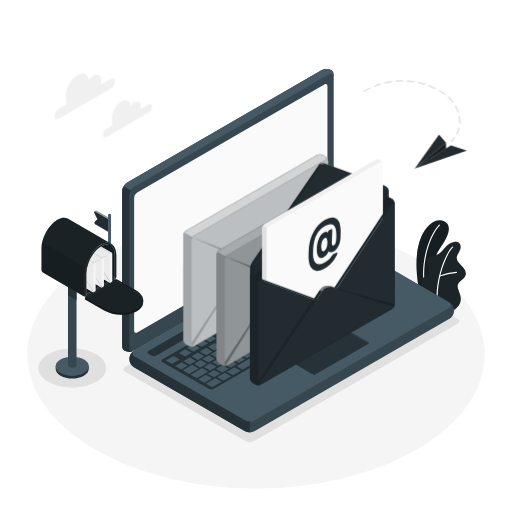
t = 0.00 s
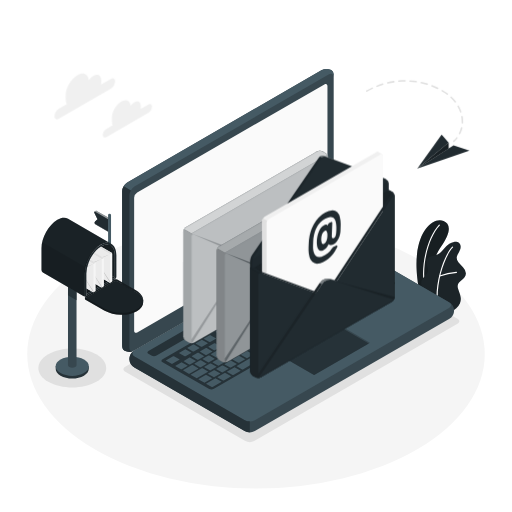
t = 0.26 s
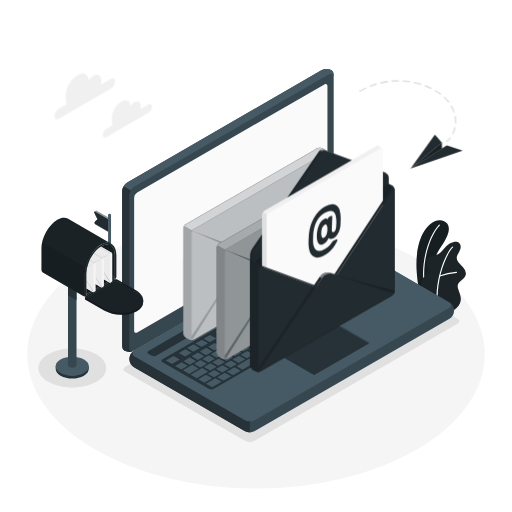
t = 0.49 s
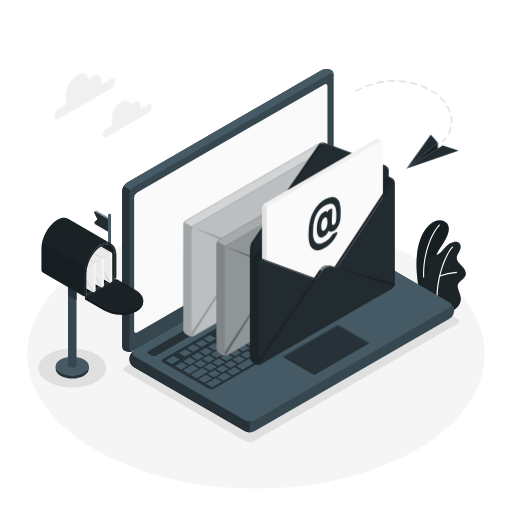
t = 0.75 s
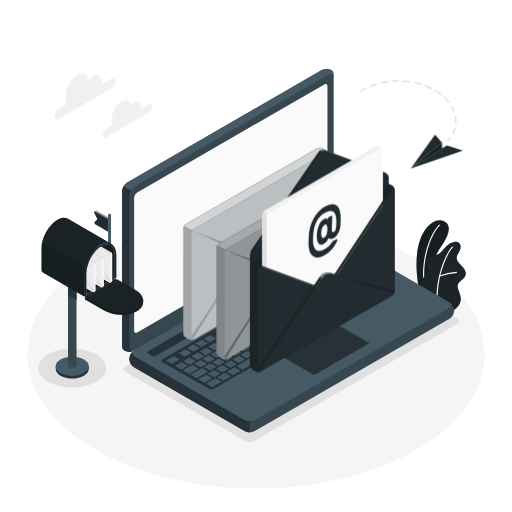
t = 1.01 s
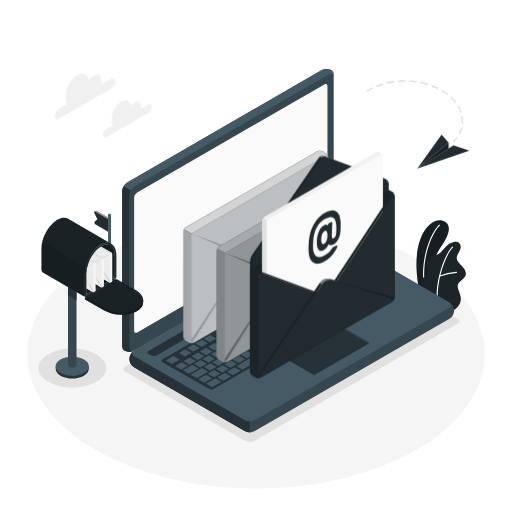
t = 1.24 s

The animated SVG that drew these frames (rendered in a browser with its animation timeline set to each time). Animation: 2 CSS @keyframes rules; one cycle of 1.50 s, repeats indefinitely.

<svg class="animated" id="freepik_stories-emails" xmlns="http://www.w3.org/2000/svg" viewBox="0 0 500 500" version="1.1" xmlns:xlink="http://www.w3.org/1999/xlink" xmlns:svgjs="http://svgjs.com/svgjs"><style>svg#freepik_stories-emails:not(.animated) .animable {opacity: 0;}svg#freepik_stories-emails.animated #freepik--Envelopes--inject-205 {animation: 1.5s Infinite  linear floating;animation-delay: 0s;}svg#freepik_stories-emails.animated #freepik--open-envelope--inject-205 {animation: 1.5s Infinite  linear floating;animation-delay: 0s;}svg#freepik_stories-emails.animated #freepik--paper-plane--inject-205 {animation: 1.5s Infinite  linear shake;animation-delay: 0s;}            @keyframes floating {                0% {                    opacity: 1;                    transform: translateY(0px);                }                50% {                    transform: translateY(-10px);                }                100% {                    opacity: 1;                    transform: translateY(0px);                }            }                    @keyframes shake {                10%, 90% {                    transform: translate3d(-1px, 0, 0);                  }                  20%, 80% {                    transform: translate3d(2px, 0, 0);                  }                  30%, 50%, 70% {                    transform: translate3d(-4px, 0, 0);                  }                  40%, 60% {                    transform: translate3d(4px, 0, 0);                  }            }        </style><g id="freepik--Floor--inject-205" class="animable" style="transform-origin: 250px 345.8px;"><ellipse id="freepik--floor--inject-205" cx="250" cy="345.8" rx="223.4" ry="131.22" style="fill: rgb(245, 245, 245); transform-origin: 250px 345.8px;" class="animable"></ellipse></g><g id="freepik--Shadows--inject-205" class="animable" style="transform-origin: 243.018px 337.105px;"><path id="freepik--Shadow--inject-205" d="M94,345.91c12.92,7.46,12.92,19.56,0,27s-33.89,7.46-46.82,0-12.93-19.57,0-27S81,338.44,94,345.91Z" style="fill: rgb(224, 224, 224); transform-origin: 70.5863px 359.41px;" class="animable"></path><path id="freepik--shadow--inject-205" d="M122.34,363.06l117.26,67.7a9.57,9.57,0,0,0,8.66,0l198.5-114.6c2.39-1.38,2.39-3.62,0-5L329.5,243.45a9.57,9.57,0,0,0-8.66,0L122.34,358.06C119.94,359.44,119.94,361.68,122.34,363.06Z" style="fill: rgb(224, 224, 224); transform-origin: 284.546px 337.105px;" class="animable"></path></g><g id="freepik--Plants--inject-205" class="animable" style="transform-origin: 430.845px 259.707px;"><g id="freepik--plants--inject-205" class="animable" style="transform-origin: 430.845px 259.707px;"><path d="M418.28,291.88l-8.17-4.72s-4.87-20.21-2.93-38.39c2.73-25.56,16.48-36.69,25.95-33,6.3,2.48,8.25,9.64-2.34,24.87C424.55,249.65,416.88,268.35,418.28,291.88Z" style="fill: #212B30; transform-origin: 422.509px 253.48px;" id="el6edggsbztuf" class="animable"></path><g id="elb9ddo0zb8gs"><g style="opacity: 0.3; transform-origin: 422.509px 253.48px;" class="animable" id="el7ev0ayy8hkr"><path d="M418.28,291.88l-8.17-4.72s-4.87-20.21-2.93-38.39c2.73-25.56,16.48-36.69,25.95-33,6.3,2.48,8.25,9.64-2.34,24.87C424.55,249.65,416.88,268.35,418.28,291.88Z" id="elfxfi7k5ctkc" class="animable" style="transform-origin: 422.509px 253.48px;"></path></g></g><path d="M414.89,282H415a.56.56,0,0,0,.45-.66c-4.48-23.57,3.76-50.07,14-61.09a.57.57,0,0,0-.84-.77c-10.38,11.23-18.78,38.15-14.23,62.07A.55.55,0,0,0,414.89,282Z" style="fill: rgb(255, 255, 255); transform-origin: 421.351px 250.654px;" id="elkv3ynrtyplk" class="animable"></path><path d="M439.68,304.24c1.29.65,4.72-2.29,5.68-3a12,12,0,0,0,3.75-4.77,11.27,11.27,0,0,0,.65-6.79,26.43,26.43,0,0,0-1-3.54l-1.17-3.42a8.82,8.82,0,0,1-.69-3.48c.18-2.4,2.21-4.17,4.06-5.7,2-1.7,4.14-3.91,4-6.77a10.09,10.09,0,0,0-2.83-5.87c-1.45-1.66-3.16-3.11-4.49-4.88a7.05,7.05,0,0,1-1.66-4.38,7.33,7.33,0,0,1,.83-2.83,39.57,39.57,0,0,0,2.76-5.72c.6-2,.37-4.53-1.26-5.88-1.35-1.11-3.26-1.18-5-1a11.36,11.36,0,0,0-4.5,1.84c-4.42,2.76-6.74,8.28-11.47,10.46a49,49,0,0,1-5.76,1.73c-1.92.61-3.85,1.7-4.65,3.53-1.6,3.63,1.91,7.82.85,11.64-.93,3.38-4.09,4.81-5.75,7.9a7,7,0,0,0-.63,4.39,20.79,20.79,0,0,0,2.2,7.25,63.71,63.71,0,0,0,4.37,6.71S439.48,304.14,439.68,304.24Z" style="fill: #212B30; transform-origin: 433.127px 270.234px;" id="elih4s4g5gp6i" class="animable"></path><g id="el0c7inuu21fmt"><g style="opacity: 0.15; transform-origin: 433.127px 270.234px;" class="animable" id="el1lgtf7694fmi"><path d="M439.68,304.24c1.29.65,4.72-2.29,5.68-3a12,12,0,0,0,3.75-4.77,11.27,11.27,0,0,0,.65-6.79,26.43,26.43,0,0,0-1-3.54l-1.17-3.42a8.82,8.82,0,0,1-.69-3.48c.18-2.4,2.21-4.17,4.06-5.7,2-1.7,4.14-3.91,4-6.77a10.09,10.09,0,0,0-2.83-5.87c-1.45-1.66-3.16-3.11-4.49-4.88a7.05,7.05,0,0,1-1.66-4.38,7.33,7.33,0,0,1,.83-2.83,39.57,39.57,0,0,0,2.76-5.72c.6-2,.37-4.53-1.26-5.88-1.35-1.11-3.26-1.18-5-1a11.36,11.36,0,0,0-4.5,1.84c-4.42,2.76-6.74,8.28-11.47,10.46a49,49,0,0,1-5.76,1.73c-1.92.61-3.85,1.7-4.65,3.53-1.6,3.63,1.91,7.82.85,11.64-.93,3.38-4.09,4.81-5.75,7.9a7,7,0,0,0-.63,4.39,20.79,20.79,0,0,0,2.2,7.25,63.71,63.71,0,0,0,4.37,6.71S439.48,304.14,439.68,304.24Z" id="elb4fnactkb4h" class="animable" style="transform-origin: 433.127px 270.234px;"></path></g></g><path d="M427.17,297.72h0a.57.57,0,0,0,.52-.62c-2.07-22.42,7.27-47.76,14.6-55.36a.57.57,0,1,0-.81-.79c-7.49,7.75-17,33.52-14.92,56.25A.57.57,0,0,0,427.17,297.72Z" style="fill: rgb(255, 255, 255); transform-origin: 434.386px 269.223px;" id="elp9xxhk9rnke" class="animable"></path><path d="M429.4,270.07l.17,0a75.12,75.12,0,0,1,16.17-3.45.57.57,0,0,0,.51-.62.54.54,0,0,0-.61-.51A77.61,77.61,0,0,0,429.18,269a.57.57,0,0,0,.22,1.1Z" style="fill: rgb(255, 255, 255); transform-origin: 437.536px 267.793px;" id="elif5rnpvejq9" class="animable"></path></g></g><g id="freepik--Device--inject-205" class="animable" style="transform-origin: 281.366px 244.807px;"><g id="freepik--Laptop--inject-205" class="animable" style="transform-origin: 281.366px 244.807px;"><path d="M126.34,350.62a10.61,10.61,0,0,0,4.95,8.21L239,421a11,11,0,0,0,9.89,0L438.5,311.53a9.28,9.28,0,0,0,0-16.42L330.81,232.92a10.91,10.91,0,0,0-9.89,0L131.29,342.4A10.63,10.63,0,0,0,126.34,350.62Z" style="fill: rgb(55, 71, 79); transform-origin: 284.897px 326.955px;" id="el3uajza0wewe" class="animable"></path><path d="M131.29,348.11,239,410.3a10.91,10.91,0,0,0,9.89,0L438.5,300.82c2.74-1.58,2.74-4.14,0-5.71L330.81,232.92a10.91,10.91,0,0,0-9.89,0L131.29,342.4C128.56,344,128.56,346.54,131.29,348.11Z" style="fill: rgb(69, 90, 100); transform-origin: 284.899px 321.61px;" id="el6e8lacsdhmf" class="animable"></path><path d="M243.93,411.49V422.2a10.09,10.09,0,0,1-5-1.18L131.29,358.83a9.26,9.26,0,0,1-.5-16.11c-2.22,1.59-2,3.92.5,5.4L239,410.31A10.2,10.2,0,0,0,243.93,411.49Z" style="fill: rgb(38, 50, 56); transform-origin: 185.134px 382.462px;" id="eltffwsp744oe" class="animable"></path><path d="M121.7,342.58c-2.56-1.48-2.42-4-2.42-7.13V186.7a11,11,0,0,1,5-8.57L313.86,68.65a10.61,10.61,0,0,1,9.58-.18c2.57,1.48,2.43,4,2.43,7.14V224.35a10.94,10.94,0,0,1-4.95,8.57L131.29,342.4A10.6,10.6,0,0,1,121.7,342.58Z" style="fill: rgb(55, 71, 79); transform-origin: 222.575px 205.527px;" id="elawishz6viaj" class="animable"></path><path d="M325.87,75.6c0-3.15-2.22-4.42-4.95-2.85L131.29,182.24a10,10,0,0,0-3.5,3.69l-7.05-4.1h0a10.08,10.08,0,0,1,3.5-3.7L313.85,68.65a10.6,10.6,0,0,1,9.59-.18C326,70,325.87,72.45,325.87,75.6Z" style="fill: rgb(69, 90, 100); transform-origin: 223.306px 126.671px;" id="eltz2p679zndr" class="animable"></path><path d="M130.71,342.7a10.63,10.63,0,0,1-9-.12c-2.56-1.48-2.43-4-2.43-7.13V186.7a10,10,0,0,1,1.45-4.87l7.06,4.09h0a10.14,10.14,0,0,0-1.45,4.87V339.55C126.34,342.47,128.25,343.79,130.71,342.7Z" style="fill: rgb(38, 50, 56); transform-origin: 124.994px 262.735px;" id="el5rax5q25ua" class="animable"></path><path d="M134,187.94,316.78,82.41c1.64-1,3-.18,3,1.71V214a6.55,6.55,0,0,1-3,5.14L134,324.64c-1.64.94-3,.18-3-1.72V193.08A6.57,6.57,0,0,1,134,187.94Z" style="fill: rgb(250, 250, 250); transform-origin: 225.39px 203.512px;" id="el311frnqqwju" class="animable"></path><path d="M145,342.7,321,241.07a5.44,5.44,0,0,1,4.94,0l2.93,1.61c1.37.79,1.37,2.07,0,2.86l-176,101.6a5.47,5.47,0,0,1-5,0l-2.9-1.59C143.61,344.76,143.61,343.48,145,342.7Z" style="fill: rgb(38, 50, 56); transform-origin: 236.926px 294.111px;" id="eli9cclrac34" class="animable"></path><path d="M158.78,350.9l176-101.62a5.05,5.05,0,0,1,4.52-.25l45.81,26.46c1.13.65.94,1.82-.42,2.61L208.9,379.58a5.11,5.11,0,0,1-4.53.26l-46-26.33C157.23,352.86,157.42,351.69,158.78,350.9Z" style="fill: rgb(38, 50, 56); transform-origin: 271.736px 314.431px;" id="eleeult258zi" class="animable"></path><path d="M311.3,292l5.52-3.18c.23-.13.25-.34,0-.46l-5.27-3a.9.9,0,0,0-.8,0l-5.51,3.19c-.24.13-.26.34,0,.46l5.27,3A.87.87,0,0,0,311.3,292Zm-8-11-5.51,3.18c-.24.13-.26.34-.05.46l5.27,3a.9.9,0,0,0,.8,0l5.51-3.19c.24-.13.26-.34.05-.46l-5.27-3A.87.87,0,0,0,303.26,281Zm-17.81,10.28-9.32,5.38c-.24.13-.26.34-.05.46l5.27,3.05a.9.9,0,0,0,.8,0l9.33-5.39c.23-.13.25-.34,0-.46l-5.28-3A.87.87,0,0,0,285.45,291.24Zm9.75-5.63-5.51,3.18c-.23.13-.25.34-.05.46l5.28,3a.9.9,0,0,0,.8,0l5.51-3.19c.23-.13.25-.34,0-.46l-5.28-3A.87.87,0,0,0,295.2,285.61Zm-21.62,12.48-5.51,3.18c-.23.14-.25.34-.05.46l5.28,3a.91.91,0,0,0,.8,0l5.51-3.18c.23-.14.25-.34.05-.47l-5.28-3A.87.87,0,0,0,273.58,298.09Zm-8.05,4.65L260,305.92c-.24.14-.26.34,0,.46l5.27,3.05a.9.9,0,0,0,.8,0l5.51-3.18c.24-.14.26-.34.05-.47l-5.27-3A.87.87,0,0,0,265.53,302.74Zm20.66,12.42,5.52-3.18c.23-.14.25-.34,0-.46l-5.27-3a.87.87,0,0,0-.8,0l-5.51,3.18c-.24.14-.26.34-.05.46l5.27,3.05A.9.9,0,0,0,286.19,315.16Zm-8.05,4.65,5.51-3.18c.23-.14.26-.34.05-.46l-5.27-3.05a.89.89,0,0,0-.81,0l-5.51,3.18c-.23.14-.25.34,0,.46l5.27,3A.9.9,0,0,0,278.14,319.81Zm-8.06,4.65,5.52-3.18c.23-.14.25-.34,0-.46l-5.27-3.05a.87.87,0,0,0-.8,0L264.06,321c-.24.14-.26.34-.05.46l5.27,3.05A.87.87,0,0,0,270.08,324.46ZM262,329.11l5.51-3.18c.24-.14.26-.34,0-.46l-5.27-3.05a.87.87,0,0,0-.8,0L256,325.63c-.23.14-.25.34,0,.46l5.27,3.05A.87.87,0,0,0,262,329.11Zm41.22-32.5,5.51-3.18c.23-.13.26-.34.05-.46l-5.27-3a.9.9,0,0,0-.8,0l-5.52,3.19c-.23.13-.25.34,0,.46l5.27,3A.87.87,0,0,0,303.25,296.61Zm-9,13.9,12.29-7.1c.24-.13.26-.34,0-.46l-12.8-7.39a.92.92,0,0,0-.81,0l-6.35,3.67c-.24.14-.26.35-.05.47l6.78,3.91c.21.12.18.33-.05.46L288.22,307c-.23.14-.25.34,0,.46l5.27,3.05A.9.9,0,0,0,294.25,310.51Zm-36.78-3.12L252,310.57c-.23.14-.25.34,0,.46l5.27,3.05a.9.9,0,0,0,.8,0l5.51-3.18c.23-.14.25-.34.05-.46l-5.28-3.05A.87.87,0,0,0,257.47,307.39ZM249.42,312l-5.51,3.18c-.24.14-.26.34,0,.46l5.27,3.05a.87.87,0,0,0,.8,0l5.51-3.18c.24-.14.26-.34.05-.46L250.22,312A.87.87,0,0,0,249.42,312Zm-44.57,49.65a.87.87,0,0,0,.8,0l5.51-3.18c.23-.13.25-.34.05-.46l-5.28-3a.87.87,0,0,0-.8,0l-5.51,3.18c-.23.14-.25.35-.05.47ZM185,349.24l-5.51,3.18c-.23.14-.26.35-.05.47l5.28,3a.87.87,0,0,0,.8,0l5.51-3.18c.23-.13.25-.34,0-.46l-5.27-3A.87.87,0,0,0,185,349.24Zm10.21,9.33a.93.93,0,0,0,.81,0l5.51-3.18c.23-.14.25-.35,0-.47l-5.27-3a.87.87,0,0,0-.8,0L190,355.06c-.23.13-.26.34-.05.46Zm22.23,5,5.51-3.18c.23-.13.25-.34,0-.46l-5.28-3a.9.9,0,0,0-.8,0l-5.51,3.19c-.23.13-.25.34,0,.46l5.27,3A.87.87,0,0,0,217.42,363.56Zm-8.86,4.68a.87.87,0,0,0,.8,0l5.51-3.18c.24-.13.26-.34,0-.46l-5.27-3a.9.9,0,0,0-.8,0l-5.51,3.19c-.24.13-.26.34-.05.46ZM193,344.59l-5.52,3.18c-.23.14-.25.35,0,.47l5.27,3a.87.87,0,0,0,.8,0l5.51-3.18c.24-.13.26-.34.05-.46l-5.27-3.05A.9.9,0,0,0,193,344.59Zm40.27-23.25-5.51,3.18c-.24.14-.26.34-.05.46l5.27,3a.87.87,0,0,0,.8,0l5.52-3.18c.23-.14.25-.34,0-.46l-5.27-3.05A.87.87,0,0,0,233.31,321.34Zm-32.22,18.6-5.51,3.18c-.23.14-.26.35-.05.47l5.27,3a.89.89,0,0,0,.81,0l5.51-3.18c.23-.14.25-.34,0-.46l-5.27-3A.9.9,0,0,0,201.09,339.94Zm40.27-23.25-5.51,3.18c-.23.14-.25.34,0,.46l5.27,3.05a.87.87,0,0,0,.8,0l5.51-3.18c.23-.14.25-.34.05-.46l-5.28-3A.87.87,0,0,0,241.36,316.69ZM225.25,326l-5.51,3.18c-.23.14-.25.34,0,.46l5.27,3.05a.87.87,0,0,0,.8,0l5.51-3.18c.23-.14.26-.34.05-.46L226.06,326A.89.89,0,0,0,225.25,326Zm-8.05,4.65-5.51,3.18c-.24.14-.26.34-.05.46l5.27,3.05a.87.87,0,0,0,.8,0l5.52-3.18c.23-.14.25-.34,0-.46L218,330.61A.9.9,0,0,0,217.2,330.64Zm-8,4.65-5.52,3.18c-.23.14-.25.35,0,.47l5.27,3a.87.87,0,0,0,.8,0l5.51-3.18c.24-.14.26-.34.05-.46L210,335.26A.9.9,0,0,0,209.15,335.29Zm36.77,3.12,5.51-3.18c.24-.14.26-.34,0-.46l-5.27-3a.9.9,0,0,0-.8,0l-5.52,3.18c-.23.14-.25.34,0,.46l5.27,3.05A.87.87,0,0,0,245.92,338.41Zm75.14-67.73-5.51,3.18c-.23.13-.25.34-.05.46l5.28,3a.9.9,0,0,0,.8,0l5.51-3.19c.23-.13.25-.34.05-.46l-5.28-3A.87.87,0,0,0,321.06,270.68Zm-9.75,5.62-5.51,3.19c-.23.13-.25.34-.05.46l5.28,3a.9.9,0,0,0,.8,0l5.51-3.19c.23-.13.25-.34.05-.46l-5.28-3A.9.9,0,0,0,311.31,276.3ZM329.12,266l-5.51,3.18c-.24.13-.26.34-.05.46l5.27,3a.9.9,0,0,0,.8,0l5.51-3.19c.24-.13.26-.34.05-.46l-5.27-3A.87.87,0,0,0,329.12,266ZM284.6,307.38l5.51-3.18c.23-.13.25-.34.05-.46l-5.28-3a.9.9,0,0,0-.8,0l-5.51,3.19c-.23.13-.25.34-.05.46l5.28,3A.87.87,0,0,0,284.6,307.38Zm53.37-46a.9.9,0,0,0-.8,0l-5.51,3.19c-.23.13-.25.34-.05.46l5.28,3a.9.9,0,0,0,.8,0l5.51-3.19c.23-.13.25-.34.05-.46Zm-84,72.41,5.51-3.18c.23-.14.25-.34,0-.46l-5.27-3.05a.87.87,0,0,0-.8,0L248,330.28c-.23.14-.26.34,0,.46l5.27,3.05A.89.89,0,0,0,254,333.76Zm98.77-57,5.51-3.18c.24-.13.26-.34.05-.46L353,270a.9.9,0,0,0-.8,0l-5.51,3.18c-.24.14-.26.35-.05.47l5.27,3A.87.87,0,0,0,352.75,276.73Zm-15.59.3,5.52-3.18c.23-.13.25-.34,0-.46l-5.27-3a.9.9,0,0,0-.8,0l-5.51,3.19c-.24.13-.26.34-.05.46l5.27,3A.87.87,0,0,0,337.16,277Zm8.34-11.33a.9.9,0,0,0-.8,0l-5.51,3.19c-.23.13-.25.34,0,.46l5.27,3a.87.87,0,0,0,.8,0l5.51-3.18c.23-.13.26-.34,0-.46Zm1.7-1,12.8,7.39a.89.89,0,0,0,.81,0l5.51-3.18c.23-.13.25-.34,0-.46l-12.8-7.39a.9.9,0,0,0-.8,0l-5.51,3.18C347,264.39,347,264.6,347.2,264.72ZM328.59,275l-5.51,3.19c-.23.13-.25.34,0,.46l5.27,3a.87.87,0,0,0,.8,0l5.51-3.18c.23-.13.26-.34.05-.46l-5.27-3A.92.92,0,0,0,328.59,275ZM268,310l-5.51,3.19c-.23.13-.25.34,0,.46l5.28,3a.87.87,0,0,0,.8,0L274,313.5c.23-.13.25-.34.05-.46l-5.28-3A.9.9,0,0,0,268,310Zm75.93-28.61a.87.87,0,0,0,.8,0l5.51-3.18c.23-.13.25-.34,0-.46L345,274.69a.9.9,0,0,0-.8,0l-5.51,3.18c-.23.14-.25.35-.05.47Zm-67.87,24-5.51,3.19c-.24.13-.26.34,0,.46l5.27,3a.87.87,0,0,0,.8,0l5.51-3.18c.24-.13.26-.34.05-.46l-5.27-3A.9.9,0,0,0,276,305.37ZM212.9,357a.87.87,0,0,0,.8,0l5.51-3.18c.24-.13.26-.34,0-.46L214,350.32a.9.9,0,0,0-.8,0l-5.51,3.18c-.24.14-.26.35-.05.47Zm-9.36-9.81L198,350.41c-.23.13-.25.34,0,.46l5.27,3a.87.87,0,0,0,.8,0l5.51-3.18c.24-.14.26-.35.05-.47l-5.27-3A.87.87,0,0,0,203.54,347.23Zm18.22,5.13,5.51-3.18c.23-.13.25-.34,0-.46L222,345.67a.9.9,0,0,0-.8,0l-5.51,3.18c-.23.14-.25.35,0,.47l5.28,3A.87.87,0,0,0,221.76,352.36Zm8.05-4.65,5.51-3.18c.24-.14.26-.34.05-.46L230.1,341a.9.9,0,0,0-.8,0l-5.51,3.18c-.24.14-.26.35,0,.47l5.27,3A.87.87,0,0,0,229.81,347.71Zm8.06-4.65,5.51-3.18c.23-.14.25-.34,0-.46l-5.27-3.05a.9.9,0,0,0-.8,0l-5.51,3.18c-.23.14-.26.35-.05.46l5.28,3A.87.87,0,0,0,237.87,343.06Zm-26.28-.48-5.51,3.18c-.23.13-.26.34-.05.46l5.27,3a.92.92,0,0,0,.81,0l5.51-3.18c.23-.14.25-.35,0-.47l-5.27-3A.87.87,0,0,0,211.59,342.58Zm8.06-4.65-5.52,3.18c-.23.13-.25.34,0,.46l5.27,3a.9.9,0,0,0,.8,0l5.51-3.19c.23-.13.26-.34.05-.46l-5.27-3A.87.87,0,0,0,219.65,337.93Zm32.21-18.6-5.51,3.18c-.23.13-.25.34,0,.46l5.27,3a.9.9,0,0,0,.8,0l5.51-3.19c.23-.13.25-.34.05-.46l-5.28-3A.87.87,0,0,0,251.86,319.33ZM243.81,324l-5.51,3.18c-.24.13-.26.34-.05.46l5.27,3a.9.9,0,0,0,.8,0l5.51-3.19c.24-.13.26-.34,0-.46l-5.27-3A.87.87,0,0,0,243.81,324Zm16.11-9.31-5.51,3.19c-.24.13-.26.34,0,.46l5.27,3a.9.9,0,0,0,.8,0l5.51-3.19c.24-.13.26-.34.05-.46l-5.27-3A.9.9,0,0,0,259.92,314.67ZM227.7,333.28l-5.51,3.18c-.24.13-.26.34-.05.46l5.27,3a.9.9,0,0,0,.8,0l5.52-3.19c.23-.13.25-.34,0-.46l-5.27-3A.87.87,0,0,0,227.7,333.28Zm8.05-4.65-5.51,3.18c-.23.13-.25.34,0,.46l5.27,3a.9.9,0,0,0,.8,0l5.51-3.19c.23-.13.26-.34.05-.46l-5.28-3A.87.87,0,0,0,235.75,328.63Zm-10.28,30.28,5.51-3.18c.24-.13.26-.34.05-.46l-5.27-3a.9.9,0,0,0-.8,0l-5.51,3.18c-.24.14-.26.35,0,.47l5.27,3A.87.87,0,0,0,225.47,358.91Zm-42.47-2-5.27-3a.87.87,0,0,0-.8,0l-5.51,3.18c-.24.14-.26.35,0,.47l5.27,3a.87.87,0,0,0,.8,0l5.51-3.18C183.19,357.24,183.21,357,183,356.91Zm10.5,2.63-5.27-3a.87.87,0,0,0-.8,0L179,361.42c-.24.14-.26.35,0,.47l5.27,3a.87.87,0,0,0,.8,0l8.48-4.89C193.69,359.87,193.71,359.66,193.5,359.54Zm-18.37-8.64-5.27-3a.87.87,0,0,0-.8,0l-6.79,3.92c-.23.13-.25.34,0,.46l5.27,3a.9.9,0,0,0,.8,0l6.78-3.92C175.32,351.22,175.34,351,175.13,350.9Zm5.2-3a.87.87,0,0,0,.8,0l5.51-3.18c.24-.14.26-.35.05-.47l-5.27-3a.87.87,0,0,0-.8,0l-5.51,3.18c-.24.13-.26.34-.05.46Zm22.82,14.78-5.27-3a.9.9,0,0,0-.8,0l-10.6,6.12c-.23.14-.26.34,0,.46l5.27,3a.89.89,0,0,0,.81,0l10.59-6.12C203.34,363,203.36,362.79,203.15,362.67Zm3.72,6.55-5.28-3a.9.9,0,0,0-.8,0L194,370.12c-.23.14-.25.34,0,.46l5.28,3.05a.91.91,0,0,0,.8,0l6.78-3.92C207.05,369.55,207.08,369.34,206.87,369.22Zm33.35-55.9a.87.87,0,0,0,.8,0l5.51-3.18c.23-.14.25-.34.05-.46l-5.28-3a.91.91,0,0,0-.8,0L235,309.81c-.23.14-.25.34-.05.46Zm-16.11,9.3a.87.87,0,0,0,.8,0l5.51-3.18c.23-.13.26-.34.05-.46l-5.28-3.05a.91.91,0,0,0-.8,0l-5.51,3.18c-.23.14-.25.35,0,.47Zm-35.73,20.62a.92.92,0,0,0,.81,0L194.7,340c.23-.14.25-.35,0-.47l-5.27-3a.87.87,0,0,0-.8,0l-5.51,3.18c-.23.13-.26.34,0,.46ZM232.16,318a.87.87,0,0,0,.8,0l5.51-3.18c.24-.13.26-.34.05-.46l-5.27-3.05a.9.9,0,0,0-.8,0l-5.51,3.18c-.24.14-.26.35-.05.47Zm-16.11,9.3a.87.87,0,0,0,.8,0l5.51-3.18c.24-.13.26-.34,0-.46l-5.27-3.05a.9.9,0,0,0-.8,0l-5.51,3.18c-.24.14-.26.35-.05.47Zm-5.23,42.28a.9.9,0,0,0-.8,0l-8.48,4.9c-.23.13-.25.34,0,.46l5.27,3a.87.87,0,0,0,.8,0l8.48-4.9c.23-.13.25-.34,0-.46Zm-6.33-35.61a.9.9,0,0,0,.8,0l5.52-3.19c.23-.13.25-.34,0-.46l-5.27-3a.87.87,0,0,0-.8,0l-5.51,3.18c-.24.13-.26.34-.05.46Zm-8.05,4.65a.9.9,0,0,0,.8,0l5.51-3.19c.24-.13.26-.34.05-.46l-5.27-3a.87.87,0,0,0-.8,0l-5.52,3.18c-.23.13-.25.34,0,.46Zm163.61-55.2a.87.87,0,0,0-.8,0l-13.57,7.83c-.23.14-.26.34-.05.46l5.28,3.05a.87.87,0,0,0,.8,0l13.56-7.83c.24-.14.26-.34.05-.46Zm-17.81,10.28a.87.87,0,0,0-.8,0l-5.51,3.18c-.23.14-.26.34-.05.46l5.27,3.05a.89.89,0,0,0,.81,0l5.51-3.18c.23-.14.25-.34,0-.46ZM233.53,354.26l5.51-3.18c.23-.13.25-.34.05-.46l-5.28-3a.9.9,0,0,0-.8,0l-5.51,3.18c-.23.14-.25.35,0,.47l5.27,3A.87.87,0,0,0,233.53,354.26ZM326.13,303a.9.9,0,0,0-.8,0l-5.51,3.18c-.23.14-.26.34-.05.46l5.28,3.05a.87.87,0,0,0,.8,0l5.51-3.18c.23-.14.25-.34,0-.46Zm42-24.23a.87.87,0,0,0-.8,0L361.79,282c-.23.14-.26.34-.05.46l5.27,3a.9.9,0,0,0,.8,0l5.52-3.18c.23-.14.25-.34,0-.46Zm13.33-1.6-12.81-7.4a.87.87,0,0,0-.8,0L362.31,273c-.23.14-.25.34-.05.46l12.81,7.4a.9.9,0,0,0,.8,0l5.51-3.18C381.61,277.46,381.64,277.26,381.43,277.14ZM296,320.35a.87.87,0,0,0-.8,0l-6.78,3.91c-.23.14-.26.35-.05.47l5.27,3a.89.89,0,0,0,.81,0l6.78-3.91c.23-.14.25-.35.05-.47Zm20.35-11.75a.87.87,0,0,0-.8,0l-8.48,4.89c-.23.14-.25.35-.05.47l5.28,3a.87.87,0,0,0,.8,0l8.48-4.89c.23-.14.25-.34,0-.46Zm-39,22.52a.87.87,0,0,0-.8,0l-45.36,26.19c-.23.13-.26.34-.05.46l5.27,3a.87.87,0,0,0,.8,0l45.37-26.18c.23-.14.25-.35,0-.47Zm-47.9,27.66a.9.9,0,0,0-.8,0l-6.79,3.92c-.23.14-.25.34,0,.46l5.27,3.05a.9.9,0,0,0,.8,0l6.78-3.92c.23-.13.26-.34.05-.46Zm57.23-33a.87.87,0,0,0-.8,0l-6.79,3.92c-.23.13-.25.34,0,.46l5.27,3a.87.87,0,0,0,.8,0l6.78-3.92c.24-.13.26-.34.05-.46Zm-66.56,38.42a.87.87,0,0,0-.8,0l-6.78,3.91c-.24.14-.26.35,0,.47l5.27,3a.87.87,0,0,0,.8,0l6.78-3.91c.24-.14.26-.34,0-.46ZM305.36,315a.9.9,0,0,0-.8,0l-6.78,3.92c-.24.13-.26.34,0,.46l5.27,3.05a.9.9,0,0,0,.8,0l6.78-3.92c.24-.13.26-.34.05-.46Zm28.83-16.65a.87.87,0,0,0-.8,0l-5.52,3.18c-.23.14-.25.34,0,.46L333.1,305a.87.87,0,0,0,.8,0l5.51-3.18c.24-.14.26-.34,0-.46Zm18-12.59,5.51-3.18c.23-.14.26-.34.05-.46l-5.28-3a.91.91,0,0,0-.8,0l-5.51,3.18c-.23.14-.25.34,0,.47l5.27,3A.87.87,0,0,0,352.23,285.73Zm-32.87,1.58,5.51-3.18c.23-.13.26-.34.05-.46l-5.27-3a.92.92,0,0,0-.81,0l-5.51,3.19c-.23.13-.25.34,0,.46l5.27,3A.87.87,0,0,0,319.36,287.31ZM298,317.06l16.1-9.3c.24-.14.26-.34.05-.46l-5.27-3.05a.9.9,0,0,0-.8,0l-16.11,9.3c-.23.14-.26.34-.05.46l5.27,3A.89.89,0,0,0,298,317.06Zm45.4-26.65a.87.87,0,0,0,.8,0l5.51-3.18c.24-.14.26-.34.05-.46l-5.27-3.05a.9.9,0,0,0-.8,0l-5.51,3.18c-.24.14-.26.35,0,.47ZM336.64,286l5.51-3.18c.24-.13.26-.34.05-.46l-5.27-3a.9.9,0,0,0-.8,0l-5.51,3.18c-.24.14-.26.35-.05.47l5.27,3A.87.87,0,0,0,336.64,286Zm-46.73,35.68,5.51-3.18c.24-.14.26-.34.05-.46L290.2,315a.87.87,0,0,0-.8,0l-5.52,3.18c-.23.14-.25.34,0,.46l5.27,3.05A.87.87,0,0,0,289.91,321.71Zm35.66-21a.87.87,0,0,0,.8,0l5.51-3.18c.23-.14.25-.34.05-.46l-5.28-3a.91.91,0,0,0-.8,0l-5.51,3.18c-.23.14-.25.34,0,.47ZM249.64,345l5.51-3.18c.23-.13.25-.34,0-.46l-5.28-3.05a.91.91,0,0,0-.8,0l-5.51,3.18c-.23.14-.25.35-.05.47l5.28,3A.87.87,0,0,0,249.64,345Zm8.05-4.65,5.51-3.18c.24-.13.26-.34.05-.46L258,333.62a.9.9,0,0,0-.8,0l-5.51,3.18c-.24.14-.26.35,0,.47l5.27,3A.87.87,0,0,0,257.69,340.31Zm-16.11,9.3,5.51-3.18c.24-.13.26-.34,0-.46l-5.27-3a.9.9,0,0,0-.8,0l-5.51,3.18c-.24.14-.26.35-.05.47l5.27,3A.87.87,0,0,0,241.58,349.61ZM273.8,331l5.51-3.18c.24-.14.26-.34.05-.46l-5.27-3.05a.9.9,0,0,0-.8,0l-5.51,3.18c-.24.14-.26.34,0,.46L273,331A.87.87,0,0,0,273.8,331Zm-8.05,4.65,5.51-3.18c.23-.13.25-.34.05-.46L266,329a.9.9,0,0,0-.8,0l-5.51,3.18c-.23.14-.25.35-.05.47l5.28,3A.87.87,0,0,0,265.75,335.66Zm16.11-9.3,5.51-3.18c.23-.14.25-.34,0-.46l-5.27-3.05a.87.87,0,0,0-.8,0l-5.51,3.18c-.23.14-.26.34-.05.46l5.28,3.05A.87.87,0,0,0,281.86,326.36Zm43.95-64.69a.87.87,0,0,0,.8,0l5.51-3.18c.24-.14.26-.34.05-.46l-1.4-.81a.9.9,0,0,0-.8,0l-5.52,3.19c-.23.13-.25.34,0,.46Zm-40,25.35a.91.91,0,0,0,.8,0l5.51-3.18c.23-.14.25-.35,0-.47l-5.27-3a.87.87,0,0,0-.8,0l-5.51,3.18c-.23.13-.25.34-.05.46Zm16.11-9.3a.91.91,0,0,0,.8,0l5.51-3.18c.23-.14.25-.35,0-.47L303,271a.87.87,0,0,0-.8,0l-5.51,3.18c-.23.13-.26.34-.05.46Zm-25.95,15a.9.9,0,0,0,.8,0l5.51-3.19c.24-.13.26-.34.05-.46L277,286a.87.87,0,0,0-.8,0l-5.51,3.18c-.24.13-.26.34-.05.46Zm17.89-10.32a.9.9,0,0,0,.8,0l5.51-3.18c.24-.14.26-.35.05-.47l-5.27-3a.87.87,0,0,0-.8,0l-5.51,3.18c-.24.13-.26.34-.05.46Zm-34,19.63a.94.94,0,0,0,.8,0l5.51-3.18c.24-.14.26-.35.05-.47l-5.27-3a.87.87,0,0,0-.8,0l-5.51,3.18c-.24.13-.26.34-.05.46Zm8.06-4.66a.9.9,0,0,0,.8,0l5.51-3.18c.23-.14.25-.35,0-.47l-5.27-3a.87.87,0,0,0-.8,0l-5.51,3.18c-.23.13-.25.34-.05.46ZM309.7,271a.87.87,0,0,0,.8,0l5.51-3.18c.24-.14.26-.34.05-.46l-1.4-.81a.9.9,0,0,0-.8,0l-5.51,3.19c-.24.13-.26.34-.05.46Zm24.17-14a.87.87,0,0,0,.8,0l5.51-3.18c.23-.14.25-.34,0-.46l-1.4-.81a.9.9,0,0,0-.8,0l-5.51,3.19c-.24.13-.26.34-.05.46Zm11.07,6.39a.9.9,0,0,0,.8,0l5.51-3.19c.24-.13.26-.34.05-.46l-5.27-3a.9.9,0,0,0-.8,0l-5.51,3.19c-.24.13-.26.34-.05.46Zm15.34,17.67,5.51-3.18c.24-.14.26-.34,0-.46l-5.27-3.05a.9.9,0,0,0-.8,0l-5.51,3.18c-.24.14-.26.34-.05.46l5.27,3.05A.87.87,0,0,0,360.28,281.08Zm-42.52-14.76a.87.87,0,0,0,.8,0l5.51-3.18c.23-.14.25-.34,0-.46l-1.4-.81a.9.9,0,0,0-.8,0l-5.51,3.19c-.23.13-.26.34,0,.46Zm-66,40.33a.91.91,0,0,0,.8,0l5.51-3.18c.23-.14.25-.35.05-.47l-5.28-3a.87.87,0,0,0-.8,0l-5.51,3.18c-.23.13-.25.34-.05.46Z" style="fill: rgb(69, 90, 100); transform-origin: 271.831px 315.247px;" id="el1gfntxxsdjn" class="animable"></path><polygon points="275.61 348.19 276.74 348.84 306.76 366.16 360.13 335.35 361.24 334.71 330.1 316.74 275.61 348.19" style="fill: rgb(55, 71, 79); transform-origin: 318.425px 341.45px;" id="el6bws6zvegli" class="animable"></polygon><polygon points="276.74 348.84 306.76 366.16 360.13 335.35 330.1 318.02 276.74 348.84" style="fill: rgb(38, 50, 56); transform-origin: 318.435px 342.09px;" id="elj4rzcbkj1j" class="animable"></polygon></g></g><g id="freepik--mail-box--inject-205" class="animable" style="transform-origin: 90.18px 287.759px;"><g id="freepik--MailBox--inject-205" class="animable" style="transform-origin: 90.18px 287.759px;"><path d="M107.06,213.2l-12.23-7c-.54-.32-.94-.4-1.15-.27l-1.49.86c-.26.15-.25.59.07,1.27l3,6.16-2.22,2a1.73,1.73,0,0,0,.32,2.94l12.23,7.06,1.49-.87Z" style="fill: #212B30; transform-origin: 99.5432px 216.045px;" id="elqi3v9kkt8bp" class="animable"></path><g id="elpn8f4xsbn3n"><path d="M107.06,213.2l-12.23-7c-.54-.32-.94-.4-1.15-.27l-1.49.86c-.26.15-.25.59.07,1.27l3,6.16-2.22,2a1.73,1.73,0,0,0,.32,2.94l12.23,7.06,1.49-.87Z" style="fill: rgb(255, 255, 255); opacity: 0.5; transform-origin: 99.5432px 216.045px;" class="animable" id="el59ox3kmz9fh"></path></g><path d="M93.34,207c-1.19-.69-1.68-.24-1.08,1l3,6.16-2.22,2a1.73,1.73,0,0,0,.32,2.94l12.23,7.06V214.07Z" style="fill: #212B30; transform-origin: 98.7967px 216.418px;" id="elc7cka9t5dvl" class="animable"></path><path d="M107,252.11a1.43,1.43,0,0,1-1.44-1.44V210.05a1.44,1.44,0,0,1,2.87,0v40.62A1.43,1.43,0,0,1,107,252.11Z" style="fill: rgb(69, 90, 100); transform-origin: 106.995px 230.42px;" id="el3qvjjpzlg9k" class="animable"></path><path d="M54.39,360.27v-2.53H55a10,10,0,0,1,4.11-4c6.32-3.65,16.56-3.65,22.88,0a9.91,9.91,0,0,1,4.11,4h.62v2.45c0,2.43-1.52,4.87-4.73,6.72-6.32,3.65-16.56,3.65-22.88,0C56,365.08,54.37,362.67,54.39,360.27Z" style="fill: rgb(38, 50, 56); transform-origin: 70.5549px 360.325px;" id="eliy2r634w7qd" class="animable"></path><ellipse cx="70.56" cy="357.74" rx="16.18" ry="9.34" style="fill: rgb(69, 90, 100); transform-origin: 70.56px 357.74px;" id="elh6nd9yrqh28" class="animable"></ellipse><path d="M74.73,269.77v86.86a2.08,2.08,0,0,1-1.22,1.7,6.5,6.5,0,0,1-5.89,0,2.06,2.06,0,0,1-1.22-1.7V269.77Z" style="fill: rgb(55, 71, 79); transform-origin: 70.565px 314.403px;" id="elk74cccbtaql" class="animable"></path><polygon points="66.4 280.28 66.4 288.45 74.73 293.25 74.73 285.1 66.4 280.28" style="fill: rgb(38, 50, 56); transform-origin: 70.565px 286.765px;" id="elr3yl8bt97cm" class="animable"></polygon><path d="M96.6,262,112,270.9a1.15,1.15,0,0,1-.3.32L84.76,286.77c-.23.13-.41,0-.41-.25V267.11a30.35,30.35,0,0,1,2.25-10.88Z" style="fill: #212B30; transform-origin: 98.175px 271.526px;" id="elukpgg9wcdic" class="animable"></path><g id="eldwqp8t4dqlc"><path d="M96.6,262,112,270.9a1.15,1.15,0,0,1-.3.32L84.76,286.77c-.23.13-.41,0-.41-.25V267.11a30.35,30.35,0,0,1,2.25-10.88Z" style="opacity: 0.4; transform-origin: 98.175px 271.526px;" class="animable" id="elo7xhtrx40aj"></path></g><path d="M112.12,249.25V271L86.6,256.24l.09-.21C89.42,249.19,94,243.4,99,240.52a11.68,11.68,0,0,1,5.77-1.79C109.31,238.73,112.12,242.76,112.12,249.25Z" style="fill: #212B30; transform-origin: 99.36px 254.865px;" id="elczflfw6pdp8" class="animable"></path><g id="ell09262scr8r"><path d="M112.12,249.25V271L86.6,256.24l.09-.21C89.42,249.19,94,243.4,99,240.52a11.68,11.68,0,0,1,5.77-1.79C109.31,238.73,112.12,242.76,112.12,249.25Z" style="opacity: 0.3; transform-origin: 99.36px 254.865px;" class="animable" id="elwrvpxvjeb3c"></path></g><path d="M139.83,295.22v-1.94h-.19v.28a8.41,8.41,0,0,0-.5-1.57c-1-2.38-3.17-4.66-6.44-6.55l-18.23-10.53a3.09,3.09,0,0,0-2.75,0L83.84,291a4.28,4.28,0,0,1-.88-1v2h0a1,1,0,0,0,.56.8l18.24,10.52a34.74,34.74,0,0,0,17.43,4.12,30.21,30.21,0,0,0,14.51-3.53c4.1-2.35,6.12-5.48,6.12-8.67Z" style="fill: #212B30; transform-origin: 111.395px 291.021px;" id="elimyctalu149" class="animable"></path><g id="elab2lh4smkzp"><path d="M139.83,295.22v-1.94h-.19v.28a8.41,8.41,0,0,0-.5-1.57c-1-2.38-3.17-4.66-6.44-6.55l-18.23-10.53a3.09,3.09,0,0,0-2.75,0L83.84,291a4.28,4.28,0,0,1-.88-1v2h0a1,1,0,0,0,.56.8l18.24,10.52a34.74,34.74,0,0,0,17.43,4.12,30.21,30.21,0,0,0,14.51-3.53c4.1-2.35,6.12-5.48,6.12-8.67Z" style="opacity: 0.4; transform-origin: 111.395px 291.021px;" class="animable" id="elxga92hkqzin"></path></g><path d="M139.14,292c-1-2.38-3.17-4.66-6.44-6.55l-18.23-10.53a3.09,3.09,0,0,0-2.75,0L83.84,291l17.92,10.34a34.85,34.85,0,0,0,17.43,4.12,30.32,30.32,0,0,0,14.51-3.53c3.68-2.12,5.69-4.85,6.06-7.7A8.13,8.13,0,0,0,139.14,292Z" style="fill: #212B30; transform-origin: 111.8px 290.035px;" id="el0eib63m4dzab" class="animable"></path><g id="el2qs9v6m7wxl"><path d="M139.14,292c-1-2.38-3.17-4.66-6.44-6.55l-18.23-10.53a3.09,3.09,0,0,0-2.75,0L83.84,291l17.92,10.34a34.85,34.85,0,0,0,17.43,4.12,30.32,30.32,0,0,0,14.51-3.53c3.68-2.12,5.69-4.85,6.06-7.7A8.13,8.13,0,0,0,139.14,292Z" style="opacity: 0.2; transform-origin: 111.8px 290.035px;" class="animable" id="elbmt01ph2i6m"></path></g><path d="M139.76,294.24a8.13,8.13,0,0,0-.62-2.25c-1-2.38-3.17-4.66-6.44-6.55l-18.23-10.53a3.09,3.09,0,0,0-2.75,0L83.84,291l-.32-.18a.84.84,0,0,1,0-1.59L111.72,273a3,3,0,0,1,2.75,0l18.23,10.53c3.27,1.89,5.42,4.17,6.44,6.55a8.09,8.09,0,0,1,.64,2.39A7.3,7.3,0,0,1,139.76,294.24Z" style="fill: #212B30; transform-origin: 111.388px 283.453px;" id="el014c920ixfy5d" class="animable"></path><g id="el1udau664eki"><path d="M139.76,294.24a8.13,8.13,0,0,0-.62-2.25c-1-2.38-3.17-4.66-6.44-6.55l-18.23-10.53a3.09,3.09,0,0,0-2.75,0L83.84,291l-.32-.18a.84.84,0,0,1,0-1.59L111.72,273a3,3,0,0,1,2.75,0l18.23,10.53c3.27,1.89,5.42,4.17,6.44,6.55a8.09,8.09,0,0,1,.64,2.39A7.3,7.3,0,0,1,139.76,294.24Z" style="opacity: 0.3; transform-origin: 111.388px 283.453px;" class="animable" id="eled6hy3q5c0i"></path></g><polygon points="84.14 288.96 112.33 272.68 111.7 271.21 84.76 286.77 84.14 288.96" style="fill: #212B30; transform-origin: 98.235px 280.085px;" id="elbsdeshv1yqs" class="animable"></polygon><g id="elhjaiek1jbmn"><polygon points="84.14 288.96 112.33 272.68 111.7 271.21 84.76 286.77 84.14 288.96" style="opacity: 0.1; transform-origin: 98.235px 280.085px;" class="animable" id="elpwqhwzzxt9c"></polygon></g><g id="freepik--Letter--inject-205" class="animable" style="transform-origin: 90.75px 251.431px;"><path d="M109.63,248a1.47,1.47,0,0,0-.67-1.16L74.64,227a1.44,1.44,0,0,0-1.34,0l-.76.44a1.47,1.47,0,0,0-.67,1.16v26.31a1.49,1.49,0,0,0,.67,1.16l34.32,19.82a1.53,1.53,0,0,0,1.35,0l.75-.44a1.49,1.49,0,0,0,.67-1.16Z" style="fill: rgb(245, 245, 245); transform-origin: 90.75px 251.441px;" id="elb88lk9mnmdn" class="animable"></path><path d="M109.44,247.3l-1.91,1.1L72.07,227.92a1.37,1.37,0,0,1,.47-.51l.76-.43a1.44,1.44,0,0,1,1.34,0L109,246.8A1.29,1.29,0,0,1,109.44,247.3Z" style="fill: rgb(224, 224, 224); transform-origin: 90.755px 237.607px;" id="elz0r58kknpv" class="animable"></path><path d="M107.38,276h0Z" style="fill: #212B30; transform-origin: 107.38px 276px;" id="elnkpr7dssum" class="animable"></path><path d="M107.54,248.39l-.35.21a.58.58,0,0,1,.35.57v26.31a.46.46,0,0,1-.21.44.44.44,0,0,1-.32,0l-.14-.06L72.54,256.05a1.5,1.5,0,0,1-.67-1.16V228.58a1.4,1.4,0,0,1,.2-.67Z" style="fill: rgb(235, 235, 235); transform-origin: 89.7065px 251.93px;" id="elfpmktxub6dr" class="animable"></path><g id="elgrlzv4mesrt"><path d="M107.53,248.4l-15.89,5.93a2.57,2.57,0,0,1-3.07-1L86,249.41,71.94,227.84l13.57,21.72L71.87,254.9a1.32,1.32,0,0,0,.21.67l13.47-5.95,3,4.75a2.59,2.59,0,0,0,3.24,1l2.11-.93,13.47,21.49a.48.48,0,0,0,.2-.44V275L93.93,254.4Z" style="opacity: 0.2; transform-origin: 89.7212px 251.885px;" class="animable" id="el1k5unsg4nqx"></path></g></g><g id="freepik--letter--inject-205" class="animable" style="transform-origin: 82.625px 256.08px;"><path d="M101.51,252.61a1.5,1.5,0,0,0-.67-1.16L66.51,231.64a1.44,1.44,0,0,0-1.34,0l-.76.43a1.5,1.5,0,0,0-.67,1.16v26.31a1.53,1.53,0,0,0,.67,1.17l34.33,19.81a1.44,1.44,0,0,0,1.34,0l.76-.43a1.5,1.5,0,0,0,.67-1.16Z" style="fill: rgb(245, 245, 245); transform-origin: 82.625px 256.08px;" id="el5gocxprmbzb" class="animable"></path><path d="M101.31,252l-1.9,1.1L63.94,232.57a1.42,1.42,0,0,1,.47-.5l.76-.43a1.44,1.44,0,0,1,1.34,0l34.33,19.81A1.42,1.42,0,0,1,101.31,252Z" style="fill: rgb(224, 224, 224); transform-origin: 82.625px 242.287px;" id="eliz0iqzizomf" class="animable"></path><path d="M99.25,280.67h0Z" style="fill: #212B30; transform-origin: 99.25px 280.67px;" id="el1t9042c9kk2" class="animable"></path><path d="M99.41,253.05l-.35.21a.58.58,0,0,1,.35.57v26.31a.46.46,0,0,1-.21.44.44.44,0,0,1-.32,0l-.14-.06L64.41,260.71a1.5,1.5,0,0,1-.67-1.16V233.24a1.4,1.4,0,0,1,.2-.67Z" style="fill: rgb(235, 235, 235); transform-origin: 81.5765px 256.59px;" id="elxs3i3kw6ph" class="animable"></path><g id="elei86vk4om7i"><path d="M99.41,253.05,83.51,259a2.58,2.58,0,0,1-3.06-1l-2.56-3.91L63.81,232.5l13.57,21.72-13.64,5.34a1.63,1.63,0,0,0,.21.67l13.47-6,3,4.75a2.59,2.59,0,0,0,3.23,1l2.12-.93L99.2,280.58a.46.46,0,0,0,.21-.44v-.44L85.8,259.06Z" style="opacity: 0.2; transform-origin: 81.5765px 256.54px;" class="animable" id="el41oha5gx1ln"></path></g></g><g id="freepik--letter--inject-205" class="animable" style="transform-origin: 74.5px 260.735px;"><path d="M93.38,257.27a1.47,1.47,0,0,0-.67-1.16L58.39,236.29a1.5,1.5,0,0,0-1.34,0l-.76.44a1.47,1.47,0,0,0-.67,1.16V264.2a1.47,1.47,0,0,0,.67,1.16l34.32,19.82a1.53,1.53,0,0,0,1.35,0l.75-.44a1.47,1.47,0,0,0,.67-1.16Z" style="fill: rgb(245, 245, 245); transform-origin: 74.5px 260.735px;" id="el6nhzfdu2xa2" class="animable"></path><path d="M93.19,256.61l-1.91,1.1L55.82,237.23a1.34,1.34,0,0,1,.47-.5l.76-.44a1.5,1.5,0,0,1,1.34,0l34.32,19.82A1.36,1.36,0,0,1,93.19,256.61Z" style="fill: rgb(224, 224, 224); transform-origin: 74.505px 246.921px;" id="elcbd23mqlx47" class="animable"></path><path d="M91.13,285.32a.27.27,0,0,0,.13,0h0A.13.13,0,0,1,91.13,285.32Z" style="fill: #212B30; transform-origin: 91.195px 285.329px;" id="el2y9x8av26dg" class="animable"></path><path d="M91.29,257.7l-.35.21a.58.58,0,0,1,.35.57V284.8a.45.45,0,0,1-.21.43.44.44,0,0,1-.32,0l-.14-.05L56.29,265.36a1.47,1.47,0,0,1-.67-1.16V237.9a1.4,1.4,0,0,1,.2-.67Z" style="fill: rgb(235, 235, 235); transform-origin: 73.4563px 261.245px;" id="elm9xve4lsbzo" class="animable"></path><g id="eloaeqdmqb5hn"><path d="M91.28,257.71l-15.89,5.94a2.59,2.59,0,0,1-3.07-1l-2.55-3.91L55.69,237.16l13.57,21.71-13.64,5.34a1.32,1.32,0,0,0,.21.67l13.47-5.95,3,4.75a2.59,2.59,0,0,0,3.24,1l2.11-.94,13.47,21.49a.46.46,0,0,0,.2-.44v-.44l-13.6-20.64Z" style="opacity: 0.2; transform-origin: 73.4718px 261.195px;" class="animable" id="elppb1o8eda1"></path></g></g><path d="M108.55,238c-2.73-1.43-6.35-1.18-10.31,1.12-4.45,2.55-8.46,7.19-11.27,12.5a39.35,39.35,0,0,0-1.76,3.79,31.89,31.89,0,0,0-2.45,11.67V289.3a2.89,2.89,0,0,1-1.37-.33L41.9,266.15a3.07,3.07,0,0,1-1.37-2.38V242.71c0-10.52,6.93-23,15.47-28,4-2.34,7.73-2.53,10.49-1v0Z" style="fill: #212B30; transform-origin: 74.54px 251.012px;" id="el50ks62iiug6" class="animable"></path><g id="elcogolbdya6"><path d="M108.55,238c-2.73-1.43-6.35-1.18-10.31,1.12-4.45,2.55-8.46,7.19-11.27,12.5a39.35,39.35,0,0,0-1.76,3.79,31.89,31.89,0,0,0-2.45,11.67V289.3a2.89,2.89,0,0,1-1.37-.33L41.9,266.15a3.07,3.07,0,0,1-1.37-2.38V242.71c0-10.52,6.93-23,15.47-28,4-2.34,7.73-2.53,10.49-1v0Z" style="opacity: 0.2; transform-origin: 74.54px 251.012px;" class="animable" id="el41hbe9uuz6"></path></g><g id="el7tfj1c827py"><path d="M41.9,266.15,81.39,289a2.89,2.89,0,0,0,1.37.33V267.11a28.06,28.06,0,0,1,.74-6.21L41.26,236.51a28.55,28.55,0,0,0-.73,6.2v21.06A3.07,3.07,0,0,0,41.9,266.15Z" style="opacity: 0.1; transform-origin: 62.015px 262.92px;" class="animable" id="el823a5drbo0c"></path></g><path d="M85.21,255.44a31.89,31.89,0,0,0-2.45,11.67V289.3a2.73,2.73,0,0,1-.5-.06c0-1.27,0-8.39,0-22.13,0-16.31,12.55-26.68,16-28-4.45,2.55-8.46,7.19-11.27,12.5A39.35,39.35,0,0,0,85.21,255.44Z" style="fill: #212B30; transform-origin: 90.26px 264.205px;" id="eloy0j0xuf3a8" class="animable"></path><g id="elf4rhojue648"><path d="M85.21,255.44a31.89,31.89,0,0,0-2.45,11.67V289.3a2.73,2.73,0,0,1-.5-.06c0-1.27,0-8.39,0-22.13,0-16.31,12.55-26.68,16-28-4.45,2.55-8.46,7.19-11.27,12.5A39.35,39.35,0,0,0,85.21,255.44Z" style="opacity: 0.4; transform-origin: 90.26px 264.205px;" class="animable" id="el5u92xw4qxsu"></path></g><path d="M84.76,286.77c-.22.13-.41,0-.41-.24V267.12a30.26,30.26,0,0,1,2.25-10.88l.09-.21a36.55,36.55,0,0,1,1.88-4C91.3,247,95,242.82,99,240.52a11.68,11.68,0,0,1,5.77-1.79,6.33,6.33,0,0,1,3,.73c2.7,1.44,4.28,4.92,4.28,9.79V270.5a.92.92,0,0,1-.41.71l.62,1.47.14-.08a3,3,0,0,0,.57-.55h0a3,3,0,0,0,.66-1.74V249.25c0-5.63-2-9.55-5.15-11.21-2.73-1.44-6.35-1.19-10.31,1.11-4.45,2.55-8.46,7.18-11.27,12.51a39.35,39.35,0,0,0-1.76,3.78,31.86,31.86,0,0,0-2.45,11.68v22.17H83a2.75,2.75,0,0,0,1.14-.32Z" style="fill: #212B30; transform-origin: 98.16px 263.218px;" id="eluqzibagsgx" class="animable"></path><g id="el9tu9t6i8otf"><path d="M84.76,286.77c-.22.13-.41,0-.41-.24V267.12a30.26,30.26,0,0,1,2.25-10.88l.09-.21a36.55,36.55,0,0,1,1.88-4C91.3,247,95,242.82,99,240.52a11.68,11.68,0,0,1,5.77-1.79,6.33,6.33,0,0,1,3,.73c2.7,1.44,4.28,4.92,4.28,9.79V270.5a.92.92,0,0,1-.41.71l.62,1.47.14-.08a3,3,0,0,0,.57-.55h0a3,3,0,0,0,.66-1.74V249.25c0-5.63-2-9.55-5.15-11.21-2.73-1.44-6.35-1.19-10.31,1.11-4.45,2.55-8.46,7.18-11.27,12.51a39.35,39.35,0,0,0-1.76,3.78,31.86,31.86,0,0,0-2.45,11.68v22.17H83a2.75,2.75,0,0,0,1.14-.32Z" style="opacity: 0.1; transform-origin: 98.16px 263.218px;" class="animable" id="elh9d2chpxgcn"></path></g></g></g><g id="freepik--Envelopes--inject-205" class="animable" style="transform-origin: 265.94px 254.048px;"><g id="freepik--Envelope--inject-205" class="animable" style="transform-origin: 249.685px 244.683px;"><g id="freepik--letter--inject-205" class="animable" style="transform-origin: 249.685px 244.683px;"><path d="M178.94,229.88a5.71,5.71,0,0,1,2.6-4.5l128.17-74a5.74,5.74,0,0,1,5.2,0l2.93,1.69a5.74,5.74,0,0,1,2.59,4.5V259.45a5.77,5.77,0,0,1-2.59,4.5L189.66,338a5.78,5.78,0,0,1-5.19,0l-2.93-1.69a5.77,5.77,0,0,1-2.6-4.5Z" style="fill: #212B30; transform-origin: 249.685px 244.686px;" id="elgxseiye4tsu" class="animable"></path><g id="elg3k10l99z3s"><g style="opacity: 0.7; transform-origin: 249.685px 244.686px;" class="animable" id="el6jjdshnjnqh"><path d="M178.94,229.88a5.71,5.71,0,0,1,2.6-4.5l128.17-74a5.74,5.74,0,0,1,5.2,0l2.93,1.69a5.74,5.74,0,0,1,2.59,4.5V259.45a5.77,5.77,0,0,1-2.59,4.5L189.66,338a5.78,5.78,0,0,1-5.19,0l-2.93-1.69a5.77,5.77,0,0,1-2.6-4.5Z" style="fill: rgb(255, 255, 255); transform-origin: 249.685px 244.686px;" id="elsfohoxtzkk" class="animable"></path></g></g><path d="M179.7,227.32l7.37,4.25L319.67,155a5.44,5.44,0,0,0-1.83-1.94l-2.94-1.68a5.64,5.64,0,0,0-5.18,0l-128.18,74A5.22,5.22,0,0,0,179.7,227.32Z" style="fill: #212B30; transform-origin: 249.685px 191.16px;" id="elfgr56udae19" class="animable"></path><g id="el4rnv11vwaah"><path d="M179.7,227.32l7.37,4.25L319.67,155a5.44,5.44,0,0,0-1.83-1.94l-2.94-1.68a5.64,5.64,0,0,0-5.18,0l-128.18,74A5.22,5.22,0,0,0,179.7,227.32Z" style="fill: rgb(255, 255, 255); opacity: 0.8; transform-origin: 249.685px 191.16px;" class="animable" id="eli6i42m2kyr"></path></g><g id="elt62nmiif84"><path d="M178.94,229.87V331.75a5.71,5.71,0,0,0,2.6,4.5l2.93,1.7a4.62,4.62,0,0,0,.71.32,5.78,5.78,0,0,0,1.07.24,6.41,6.41,0,0,0,2.05-.07l.51-.13.32-.11a1.55,1.55,0,0,1-1.26-.05,1.78,1.78,0,0,1-.8-1.7V234.57a2.27,2.27,0,0,1,1.35-2.21l-1.35-.79-7.37-4.25A5.29,5.29,0,0,0,178.94,229.87Z" style="fill: #212B30; opacity: 0.1; transform-origin: 184.035px 282.941px;" class="animable" id="elcef28sp3d0k"></path></g><g id="elzur95d83rpa"><path d="M178.94,229.87V331.75a5.71,5.71,0,0,0,2.6,4.5l2.93,1.7a4.62,4.62,0,0,0,.71.32,5.78,5.78,0,0,0,1.07.24,6.41,6.41,0,0,0,2.05-.07l.51-.13.32-.11a1.55,1.55,0,0,1-1.26-.05,1.78,1.78,0,0,1-.8-1.7V234.57a2.27,2.27,0,0,1,1.35-2.21l-1.35-.79-7.37-4.25A5.29,5.29,0,0,0,178.94,229.87Z" style="opacity: 0.05; transform-origin: 184.035px 282.941px;" class="animable" id="el3watoexcs12"></path></g><g id="el8viy2lbaqix"><path d="M187.07,231.57l61.55,23a10,10,0,0,0,11.88-3.91l9.88-15.15L319.67,155l-47.32,81.07,48.08,23.41a5.44,5.44,0,0,1-.81,2.6L272.2,236.32,260.72,254.7a10,10,0,0,1-12.53,3.85L240,254.94l-52.15,83.21a1.78,1.78,0,0,1-.8-1.7v-1.7l52.69-79.92Z" style="fill: #212B30; opacity: 0.2; transform-origin: 253.734px 246.575px;" class="animable" id="elf186rctd7l"></path></g><g id="elhbgpoj0yfs"><path d="M187.07,231.57l61.55,23a10,10,0,0,0,11.88-3.91l9.88-15.15L319.67,155l-47.32,81.07,48.08,23.41a5.44,5.44,0,0,1-.81,2.6L272.2,236.32,260.72,254.7a10,10,0,0,1-12.53,3.85L240,254.94l-52.15,83.21a1.78,1.78,0,0,1-.8-1.7v-1.7l52.69-79.92Z" style="opacity: 0.05; transform-origin: 253.734px 246.575px;" class="animable" id="eletrquhc72wf"></path></g></g></g><g id="freepik--envelope--inject-205" class="animable" style="transform-origin: 282.175px 263.441px;"><g id="freepik--letter--inject-205" class="animable" style="transform-origin: 282.175px 263.441px;"><path d="M211.44,248.66a5.74,5.74,0,0,1,2.59-4.5l128.18-74a5.72,5.72,0,0,1,5.19,0l2.93,1.69a5.74,5.74,0,0,1,2.6,4.5V278.23a5.76,5.76,0,0,1-2.6,4.5l-128.17,74a5.8,5.8,0,0,1-5.2,0L214,355a5.79,5.79,0,0,1-2.59-4.5Z" style="fill: #212B30; transform-origin: 282.17px 263.441px;" id="eluriom6k9inp" class="animable"></path><g id="eldus3u1o0mr9"><g style="opacity: 0.5; transform-origin: 282.17px 263.441px;" class="animable" id="el73p3749g4ro"><path d="M211.44,248.66a5.74,5.74,0,0,1,2.59-4.5l128.18-74a5.72,5.72,0,0,1,5.19,0l2.93,1.69a5.74,5.74,0,0,1,2.6,4.5V278.23a5.76,5.76,0,0,1-2.6,4.5l-128.17,74a5.8,5.8,0,0,1-5.2,0L214,355a5.79,5.79,0,0,1-2.59-4.5Z" style="fill: rgb(255, 255, 255); transform-origin: 282.17px 263.441px;" id="elpb2iy2dzjes" class="animable"></path></g></g><path d="M212.19,246.1l7.38,4.25,132.6-76.56a5.44,5.44,0,0,0-1.83-1.94l-2.94-1.68a5.66,5.66,0,0,0-5.19,0L214,244.16A5.24,5.24,0,0,0,212.19,246.1Z" style="fill: #212B30; transform-origin: 282.18px 209.945px;" id="elqeklymzj8jr" class="animable"></path><g id="el60u56n6p6eg"><path d="M212.19,246.1l7.38,4.25,132.6-76.56a5.44,5.44,0,0,0-1.83-1.94l-2.94-1.68a5.66,5.66,0,0,0-5.19,0L214,244.16A5.24,5.24,0,0,0,212.19,246.1Z" style="fill: rgb(255, 255, 255); opacity: 0.6; transform-origin: 282.18px 209.945px;" class="animable" id="el2wbfqv48w62"></path></g><g id="eld5vruiafznd"><path d="M211.43,248.65V350.53A5.72,5.72,0,0,0,214,355l2.92,1.7a4.75,4.75,0,0,0,.72.32,5.6,5.6,0,0,0,1.07.24,6.42,6.42,0,0,0,2.05-.07l.5-.14a1.66,1.66,0,0,0,.31-.12,1.55,1.55,0,0,1-1.24,0,1.81,1.81,0,0,1-.8-1.71V253.35a2.27,2.27,0,0,1,1.35-2.21l-1.35-.79-7.38-4.25A5.4,5.4,0,0,0,211.43,248.65Z" style="opacity: 0.1; transform-origin: 216.5px 301.706px;" class="animable" id="el1br5fv7q7gd"></path></g><g id="elp4j7xqzdhbe"><path d="M219.57,250.35l61.55,23A10,10,0,0,0,293,269.44l9.89-15.14,49.29-80.51-47.32,81.07,48.08,23.41a5.44,5.44,0,0,1-.81,2.6L304.7,255.1l-11.49,18.38a10,10,0,0,1-12.52,3.85l-8.18-3.61-52.14,83.22a1.81,1.81,0,0,1-.8-1.71v-1.7l52.69-79.92Z" style="fill: #212B30; opacity: 0.4; transform-origin: 286.249px 265.365px;" class="animable" id="el49uzwlyq0u6"></path></g><g id="elolkcb1wpptq"><path d="M219.57,250.35l61.55,23A10,10,0,0,0,293,269.44l9.89-15.14,49.29-80.51-47.32,81.07,48.08,23.41a5.44,5.44,0,0,1-.81,2.6L304.7,255.1l-11.49,18.38a10,10,0,0,1-12.52,3.85l-8.18-3.61-52.14,83.22a1.81,1.81,0,0,1-.8-1.71v-1.7l52.69-79.92Z" style="opacity: 0.05; transform-origin: 286.249px 265.365px;" class="animable" id="eloxezpiw7czm"></path></g></g></g></g><g id="freepik--open-envelope--inject-205" class="animable" style="transform-origin: 314.815px 265.615px;"><g id="freepik--open-envelope--inject-205" class="animable" style="transform-origin: 314.815px 265.615px;"><path d="M244.2,268.26l133.38-77,5.34,3.08a5.57,5.57,0,0,1,2.51,4.34v98.4a5.55,5.55,0,0,1-2.51,4.34L254.56,375.52a5.55,5.55,0,0,1-5,0l-2.83-1.63a5.57,5.57,0,0,1-2.51-4.34Z" style="fill: #212B30; transform-origin: 314.815px 283.687px;" id="el7xzw2td74bx" class="animable"></path><g id="elnz23lrdqb8a"><path d="M244.2,268.26l133.38-77,5.34,3.08a5.57,5.57,0,0,1,2.51,4.34v98.4a5.55,5.55,0,0,1-2.51,4.34L254.56,375.52a5.55,5.55,0,0,1-5,0l-2.83-1.63a5.57,5.57,0,0,1-2.51-4.34Z" style="opacity: 0.2; transform-origin: 314.815px 283.687px;" class="animable" id="el1uex08ff6y3"></path></g><path d="M376.85,182.6l.54-.3-2.07-1.2h0a3.06,3.06,0,0,0-.55-.26l-58.7-21.76a4.05,4.05,0,0,0-4.51,1.44L245.9,256.41a11.34,11.34,0,0,0-1.7,5.48v6.36l2,1.19,131.34-78.19v-6.37A4.3,4.3,0,0,0,376.85,182.6Z" style="fill: #212B30; transform-origin: 310.87px 214.16px;" id="elor2pjbf9fdp" class="animable"></path><g id="eljmyahiknrr"><path d="M314.28,161a3.32,3.32,0,0,0-.68.72l-65.67,95.89a10.2,10.2,0,0,0-1.22,2.74l-2-1.18a13.1,13.1,0,0,1,.53-1.45l0,0c.09-.2.18-.39.28-.58l.05-.09a5.23,5.23,0,0,1,.35-.58l65.66-95.89a3.19,3.19,0,0,1,.33-.4l.35-.32Z" style="opacity: 0.1; transform-origin: 279.495px 210.105px;" class="animable" id="el3n3wz3hjrry"></path></g><g id="elo7w66uh59xc"><path d="M377.37,182.29a3.2,3.2,0,0,0-.56-.27L318.1,160.26a4,4,0,0,0-3.82.72l-2-1.18a4.07,4.07,0,0,1,3.83-.72l58.7,21.75a3.11,3.11,0,0,1,.55.27Z" style="fill: rgb(255, 255, 255); opacity: 0.35; transform-origin: 344.825px 170.586px;" class="animable" id="elicmtzh4e4g"></path></g><path d="M245.55,257a6.36,6.36,0,0,1,.35-.58A6.36,6.36,0,0,0,245.55,257Z" style="fill: #212B30; transform-origin: 245.725px 256.71px;" id="eleg4n4z1xo0g" class="animable"></path><path d="M311.89,160.12l.35-.32Z" style="fill: #212B30; transform-origin: 312.065px 159.96px;" id="elrhztijaz24" class="animable"></path><path d="M244.67,259.15a13.1,13.1,0,0,1,.53-1.45A13.1,13.1,0,0,0,244.67,259.15Z" style="fill: #212B30; transform-origin: 244.935px 258.425px;" id="elnw1vd3vznu" class="animable"></path><path d="M245.22,257.66c.09-.2.18-.39.28-.58C245.4,257.27,245.31,257.46,245.22,257.66Z" style="fill: #212B30; transform-origin: 245.36px 257.37px;" id="eldwum43ljiet" class="animable"></path><g id="elozwgb2ht79"><path d="M245.2,257.7l0,0Z" style="opacity: 0.2; transform-origin: 245.2px 257.7px;" class="animable" id="el4e0vhpyxihu"></path></g><g id="elkaeh3od8uvq"><polygon points="244.67 259.15 244.67 259.15 244.67 259.15 244.67 259.15" style="opacity: 0.2; transform-origin: 244.67px 259.15px;" class="animable" id="ell2qcgsp4zmf"></polygon></g><g id="elym0gwfucvvr"><polygon points="312.24 159.8 312.24 159.8 312.24 159.8 312.24 159.8" style="opacity: 0.2; transform-origin: 312.24px 159.8px;" class="animable" id="el845recrg79x"></polygon></g><g id="elu2qytpnj5b"><path d="M245.5,257.08a.41.41,0,0,1,.05-.09A.41.41,0,0,0,245.5,257.08Z" style="opacity: 0.2; transform-origin: 245.525px 257.035px;" class="animable" id="ely9ssjzf62l"></path></g><g id="elmnmfx724nbd"><path d="M311.56,160.52a4.12,4.12,0,0,1,.33-.4A2.6,2.6,0,0,0,311.56,160.52Z" style="opacity: 0.2; transform-origin: 311.725px 160.32px;" class="animable" id="ely1gfq84hxum"></path></g><path d="M313.6,161.7l-65.67,95.89a11.44,11.44,0,0,0-1.69,5.48v6.37l133.38-77v-6.36a4.62,4.62,0,0,0-2.81-4L318.1,160.27A4,4,0,0,0,313.6,161.7Z" style="fill: #212B30; transform-origin: 312.93px 214.751px;" id="elk4k9plodsjj" class="animable"></path><g id="el8m20ms1qk53"><path d="M379.62,186.06a4.35,4.35,0,0,0-.71-2.24l-132.2,76.51v0a9.8,9.8,0,0,0-.46,2.72v6.37l133.38-77Z" style="opacity: 0.05; transform-origin: 312.94px 226.62px;" class="animable" id="elvkpocb4x4xb"></path></g><path d="M373.92,159a1.55,1.55,0,0,0-.62-1.4l-4.08-2.35a1.53,1.53,0,0,0-1.53.16L258.29,218.6a4.78,4.78,0,0,0-2.17,3.75v131a1.51,1.51,0,0,0,.63,1.4l4.06,2.35a1.55,1.55,0,0,0,1.53-.15L371.76,293.8a4.8,4.8,0,0,0,2.16-3.75Z" style="fill: rgb(240, 240, 240); transform-origin: 315.019px 256.175px;" id="el4sbjecd0td2" class="animable"></path><path d="M262.35,357,371.76,293.8a4.8,4.8,0,0,0,2.16-3.75V159c0-1.38-1-1.94-2.16-1.25L262.35,220.94a4.8,4.8,0,0,0-2.16,3.75v131C260.19,357.1,261.16,357.66,262.35,357Z" style="fill: rgb(250, 250, 250); transform-origin: 317.055px 257.365px;" id="elt160ihywhlj" class="animable"></path><path d="M332.47,233a19.26,19.26,0,0,1-.82,4.36,18.59,18.59,0,0,1-1.58,3.66,14,14,0,0,1-2.06,2.8,8.79,8.79,0,0,1-2.29,1.75,4.8,4.8,0,0,1-3.15.76,2.81,2.81,0,0,1-1.63-1q-.36.78-.75,1.56a9.3,9.3,0,0,1-1,1.57,9.42,9.42,0,0,1-1.47,1.51,11.11,11.11,0,0,1-2.15,1.4,4.18,4.18,0,0,1-2.72.54,3.2,3.2,0,0,1-2-1.41,8.23,8.23,0,0,1-1.21-3.18,21.88,21.88,0,0,1-.27-4.78,30.89,30.89,0,0,1,.65-5.24,25.09,25.09,0,0,1,1.43-4.53,15,15,0,0,1,2.14-3.56,8.75,8.75,0,0,1,2.77-2.3,3.23,3.23,0,0,1,2.48-.53,2.71,2.71,0,0,1,1.28,1.19l0-.54a3,3,0,0,1,.37-1.3,2.08,2.08,0,0,1,.8-.89l2.14-1.09a.6.6,0,0,1,.76.08,1.3,1.3,0,0,1,.29,1L324,237.54q-.06,1.44.54,1.89a1.26,1.26,0,0,0,1.43,0,3.57,3.57,0,0,0,1.45-1.54,7.46,7.46,0,0,0,.79-3.08c.1-1.11.17-2.25.22-3.43s.05-2.27,0-3.27a19.81,19.81,0,0,0-.8-5.3,5.75,5.75,0,0,0-2-3.07,4.67,4.67,0,0,0-3.35-.73,14.84,14.84,0,0,0-4.88,1.67,17.1,17.1,0,0,0-4.32,3.18,22.69,22.69,0,0,0-3.36,4.42,27.15,27.15,0,0,0-2.34,5.35,32.19,32.19,0,0,0-1.29,5.9c-.07.55-.13,1.25-.18,2.12s-.09,1.77-.13,2.71-.07,1.85-.09,2.73,0,1.57,0,2.1a15.92,15.92,0,0,0,.86,4.74,6.89,6.89,0,0,0,2,3.06,4.78,4.78,0,0,0,3.14,1.1,9.22,9.22,0,0,0,4.23-1.19,25.22,25.22,0,0,0,2.93-1.74,19.77,19.77,0,0,0,2.19-1.76,21,21,0,0,0,1.62-1.74c.45-.57.86-1.12,1.23-1.66s.56-.83.75-1.06a2,2,0,0,1,.73-.58l3-1.56a.65.65,0,0,1,.78,0c.22.18.31.53.26,1.07a2.46,2.46,0,0,1-.32,1c-.61,1.13-1.3,2.33-2.06,3.58a27.23,27.23,0,0,1-2.7,3.68,30.55,30.55,0,0,1-3.69,3.53,28.12,28.12,0,0,1-5,3.2,12.64,12.64,0,0,1-6.23,1.69,6.82,6.82,0,0,1-4.42-1.8,10.41,10.41,0,0,1-2.69-4.56,23.09,23.09,0,0,1-1-6.57q0-.81,0-2.22c0-.93.05-1.91.09-2.93s.09-2,.14-2.92.1-1.66.15-2.19a40,40,0,0,1,1.54-7.82,37.91,37.91,0,0,1,3.18-7.6,32.6,32.6,0,0,1,4.8-6.6,22.9,22.9,0,0,1,6.37-4.82,16.28,16.28,0,0,1,7.05-2.14,6.64,6.64,0,0,1,4.63,1.63,9.3,9.3,0,0,1,2.55,4.64,29.67,29.67,0,0,1,.88,6.85c0,1,0,2.21-.07,3.59S332.56,231.85,332.47,233Zm-18.78,7.32a8,8,0,0,0,.6,4.16c.47.82,1.19,1,2.15.49a5.14,5.14,0,0,0,2.35-2.76,14.58,14.58,0,0,0,.94-5,8.44,8.44,0,0,0-.58-4.2c-.46-.84-1.2-1-2.21-.48a5.15,5.15,0,0,0-2.29,2.78A14.81,14.81,0,0,0,313.69,240.28Z" style="fill: #212B30; transform-origin: 316.99px 238.462px;" id="el76qbkhnrkaj" class="animable"></path><path d="M260.18,355.72a1.63,1.63,0,0,0,.51,1.32l-3.93-2.26a1.51,1.51,0,0,1-.64-1.4v-131a4.34,4.34,0,0,1,.64-2.13l4.06,2.34a4.37,4.37,0,0,0-.64,2.14Z" style="fill: rgb(224, 224, 224); transform-origin: 258.466px 288.645px;" id="elwupgev6dnb" class="animable"></path><path d="M382.05,298.38a1.21,1.21,0,0,1-.14.2L326.32,281a9.58,9.58,0,0,0-12,3.7L254.89,373l-2.2,1.27h0a1.79,1.79,0,0,1-1.7.19l61.11-91a9.62,9.62,0,0,1,12-3.71Z" style="fill: #212B30; transform-origin: 316.52px 326.77px;" id="elufelzkkw2v" class="animable"></path><g id="elr2o6w73l4hq"><path d="M308.84,293.32l.14-.12L254.89,373l-2.2,1.27h0a1.82,1.82,0,0,1-1.7.19L306.7,292Z" style="fill: rgb(255, 255, 255); opacity: 0.4; transform-origin: 279.985px 333.294px;" class="animable" id="el4udcx63fyjq"></path></g><g id="elgmpon57c7xm"><path d="M382.05,298.38a1.21,1.21,0,0,1-.14.2L326.32,281a9.57,9.57,0,0,0-12,3.7l-2.2-1.28a9.6,9.6,0,0,1,12-3.68Z" style="fill: rgb(255, 255, 255); opacity: 0.4; transform-origin: 347.085px 288.753px;" class="animable" id="eln1zd31k3xef"></path></g><path d="M385.38,198.05h0c-.12-.72-.5-.92-1-.58a2.89,2.89,0,0,0-.64.66l-.28.39L328.61,281.9l-8.19,11.41a4.67,4.67,0,0,1-4.51,1.69l-7.07-1.68-54-19.86a2.75,2.75,0,0,0-1.1,0,2,2,0,0,0-.41.13l2-1.18,51.74,19,6.81,2.43a4.65,4.65,0,0,0,4.51-1.69l8.19-11.4,55.12-83.77a2.2,2.2,0,0,1,.62-.57l-4.77-2.75,2-1.15,3.3,1.9A5.72,5.72,0,0,1,385.38,198.05Z" style="fill: #212B30; transform-origin: 319.355px 243.794px;" id="elb7tyor9eqif" class="animable"></path><g id="elhzurfxcznzb"><path d="M328.61,281.9l-8.19,11.41a4.67,4.67,0,0,1-4.51,1.69l-7.07-1.68.14-.12.34-.54,4.63,1.1a4.65,4.65,0,0,0,4.51-1.69l8.11-11.28Z" style="fill: rgb(255, 255, 255); opacity: 0.4; transform-origin: 318.725px 287.934px;" class="animable" id="elst5uws80fp"></path></g><g id="el9hf6k0ggiak"><path d="M382.92,194.32l-3.3-1.9-2,1.15,4.77,2.75h0a2.1,2.1,0,0,0-.62.57l-55.12,83.77-.08.11h0l2,1.11,54.85-83.39.28-.39a2.89,2.89,0,0,1,.64-.66c.49-.34.87-.14,1,.58h0A5.72,5.72,0,0,0,382.92,194.32Z" style="opacity: 0.1; transform-origin: 355.955px 237.15px;" class="animable" id="el4g667qs7bap"></path></g><path d="M256,275.05l-11.77-6.79V369.55a5.57,5.57,0,0,0,2.51,4.34l2.83,1.63a5.55,5.55,0,0,0,5,0l1.41-.81Z" style="fill: #212B30; transform-origin: 250.115px 322.187px;" id="el65td1vylknb" class="animable"></path><g id="elqikgvvylc9c"><path d="M256,275.05l-11.77-6.79V369.55a5.57,5.57,0,0,0,2.51,4.34l2.83,1.63a5.55,5.55,0,0,0,5,0l1.41-.81Z" style="opacity: 0.15; transform-origin: 250.115px 322.187px;" class="animable" id="el4fttl36or1y"></path></g><path d="M385.43,198.68v98.39a5.11,5.11,0,0,1-.78,2.54,5.48,5.48,0,0,1-1.47,1.65l-.1.05a1.53,1.53,0,0,1-.16.11l-128.36,74.1h0a1.79,1.79,0,0,1-1.71.2,1.52,1.52,0,0,1-.75-1.2,3.19,3.19,0,0,1,0-.45v-98.4a2.18,2.18,0,0,1,2.82-2.22l54,19.86,7.07,1.68a4.67,4.67,0,0,0,4.51-1.69l8.19-11.41,54.85-83.38.28-.39C384.67,196.84,385.43,197.08,385.43,198.68Z" style="fill: #212B30; transform-origin: 318.761px 286.575px;" id="elmwjuifec9m" class="animable"></path><path d="M382.92,301.42l.17-.11.09-.06a5.32,5.32,0,0,0,1.47-1.64,5.11,5.11,0,0,0,.78-2.5l-56.81-15.2,38,28.89Z" style="fill: #212B30; transform-origin: 357.025px 296.355px;" id="elz5ny1c1kotf" class="animable"></path><g id="el32r2qztpkgh"><path d="M382.92,301.42l.17-.11.09-.06a5.32,5.32,0,0,0,1.47-1.64,5.11,5.11,0,0,0,.78-2.5l-56.81-15.2,38,28.89Z" style="opacity: 0.2; transform-origin: 357.025px 296.355px;" class="animable" id="el3a2ttewqin7"></path></g><path d="M252.05,374.07a1.73,1.73,0,0,0,.78,1.65,1.78,1.78,0,0,0,1.71-.19h0L298.75,350l10.1-56.69-56.8,79.12Z" style="fill: #212B30; transform-origin: 280.444px 334.583px;" id="eldfpwejyhzx7" class="animable"></path><g id="elszuepy7aa8"><path d="M314.29,284.64l-61.46,91.08a1.73,1.73,0,0,1-.78-1.65v-1.63l60-89,0,0Z" style="opacity: 0.15; transform-origin: 283.164px 329.58px;" class="animable" id="elzswn0uztsel"></path></g><path d="M384.65,299.61a5.32,5.32,0,0,1-1.47,1.64l-.09.06L254.56,375.52h0a1.78,1.78,0,0,1-1.71.19l61.47-91.09a9.65,9.65,0,0,1,12.08-3.71Z" style="fill: #212B30; transform-origin: 318.75px 327.967px;" id="elx0so6zd3ygs" class="animable"></path><g id="elispjahg9xfk"><path d="M244.67,259.15l2,1.18a10,10,0,0,0-.47,2.74v6.36l-2-1.18v-6.37A10,10,0,0,1,244.67,259.15Z" style="opacity: 0.15; transform-origin: 245.435px 264.29px;" class="animable" id="el0xjvtxkadq8l"></path></g><polygon points="255.4 272.37 253.36 273.55 251.3 272.36 246.23 269.44 248.2 268.27 255.4 272.37" style="fill: #212B30; transform-origin: 250.815px 270.91px;" id="elciqnwi8h247" class="animable"></polygon><g id="el8cyfp4etzac"><path d="M255.49,272.41l-7.29-4.14-2,1.17,5.07,2.92,2.06,1.19,0,0,.39-.12a2.75,2.75,0,0,1,1.1,0L259,275l47.11,17.35.74-1.09Z" style="opacity: 0.1; transform-origin: 276.525px 280.31px;" class="animable" id="elszy97rrix09"></path></g></g></g><g id="freepik--Clouds--inject-205" class="animable" style="transform-origin: 100.78px 103.082px;"><g id="freepik--clouds--inject-205" class="animable" style="transform-origin: 100.78px 103.082px;"><g id="freepik--Cloud--inject-205" class="animable" style="transform-origin: 124.355px 116.125px;"><path d="M145,102.07l-7.62,4.4a8.68,8.68,0,0,0,.06-1v-2.2c0-3.93-2.76-5.52-6.16-3.56a12.15,12.15,0,0,0-3.67,3.53c-.55-4.94-4.43-6.78-9.14-4.06-5.08,2.94-9.21,10.08-9.21,16v3.3a8.73,8.73,0,0,0,.78,3.83l-6.33,3.65a7.57,7.57,0,0,0-3.41,5.92c0,2.18,1.53,3.06,3.41,2L145,110a7.55,7.55,0,0,0,3.41-5.91C148.44,101.87,146.91,101,145,102.07Z" style="fill: rgb(240, 240, 240); transform-origin: 124.355px 116.125px;" id="eljp5crosjcn8" class="animable"></path></g><g id="freepik--cloud--inject-205" class="animable" style="transform-origin: 82.77px 94.195px;"><path d="M108.14,77l-9.38,5.41a10.46,10.46,0,0,0,.08-1.24V78.41c0-4.83-3.39-6.79-7.58-4.37a14.75,14.75,0,0,0-4.52,4.34c-.68-6.08-5.45-8.34-11.25-5C69.23,77,64.15,85.8,64.15,93v4.06a10.72,10.72,0,0,0,1,4.71l-7.79,4.5a9.3,9.3,0,0,0-4.21,7.28c0,2.69,1.89,3.77,4.21,2.43l50.82-29.34a9.27,9.27,0,0,0,4.21-7.28C112.35,76.7,110.47,75.62,108.14,77Z" style="fill: rgb(240, 240, 240); transform-origin: 82.77px 94.195px;" id="elhobia9clc46" class="animable"></path></g></g></g><g id="freepik--paper-plane--inject-205" class="animable" style="transform-origin: 405.437px 121.485px;"><g id="freepik--paper-plane--inject-205" class="animable" style="transform-origin: 405.437px 121.485px;"><polygon points="404.96 164.72 440.33 142.07 455.92 147.07 404.96 164.72" style="fill: #212B30; transform-origin: 430.44px 153.395px;" id="el2wjbkztudps" class="animable"></polygon><polygon points="404.96 164.72 435.53 139.22 428.74 131.38 404.96 164.72" style="fill: #212B30; transform-origin: 420.245px 148.05px;" id="elpf2kyjovon" class="animable"></polygon><polygon points="435.53 139.22 435.53 145.14 404.96 164.72 435.53 139.22" style="fill: #212B30; transform-origin: 420.245px 151.97px;" id="elhvydv1509zv" class="animable"></polygon><g id="el9272bhwlv6t"><polygon points="435.53 139.22 435.53 145.14 404.96 164.72 435.53 139.22" style="opacity: 0.25; transform-origin: 420.245px 151.97px;" class="animable" id="el60l9dfyrkl"></polygon></g><path d="M440.63,138.73a.75.75,0,0,1-.51-1.3,26.07,26.07,0,0,0,2.89-3.15.75.75,0,1,1,1.19.91,27.61,27.61,0,0,1-3.06,3.34A.78.78,0,0,1,440.63,138.73Zm5.63-7.47a.71.71,0,0,1-.34-.08.74.74,0,0,1-.33-1,25.52,25.52,0,0,0,2-5.47.75.75,0,0,1,1.46.35,26.38,26.38,0,0,1-2.1,5.79A.75.75,0,0,1,446.26,131.26ZM449,120.69h0a.75.75,0,0,1-.72-.78c0-.41,0-.81,0-1.21a27.59,27.59,0,0,0-.39-4.61.75.75,0,0,1,.61-.87.76.76,0,0,1,.87.62,29.52,29.52,0,0,1,.41,4.86c0,.42,0,.85,0,1.27A.75.75,0,0,1,449,120.69Zm-1.61-10.81a.75.75,0,0,1-.71-.51,32.12,32.12,0,0,0-2.43-5.32.77.77,0,0,1,.28-1,.76.76,0,0,1,1,.28,33.15,33.15,0,0,1,2.53,5.58.75.75,0,0,1-.46,1A1,1,0,0,1,447.38,109.88Zm-5.26-9.61a.75.75,0,0,1-.59-.29,38.31,38.31,0,0,0-3.94-4.36.75.75,0,1,1,1-1.09,40.42,40.42,0,0,1,4.1,4.53.75.75,0,0,1-.14,1A.74.74,0,0,1,442.12,100.27Zm-7.83-7.68a.74.74,0,0,1-.45-.15,48.3,48.3,0,0,0-4.93-3.25.76.76,0,0,1-.27-1,.74.74,0,0,1,1-.27,49.58,49.58,0,0,1,5.08,3.35.75.75,0,0,1-.45,1.35Zm-78.59-2.9a.75.75,0,0,1-.38-1.4c1.74-1,3.54-1.94,5.37-2.81a.75.75,0,0,1,1,.36.74.74,0,0,1-.36,1c-1.79.85-3.56,1.77-5.26,2.75A.74.74,0,0,1,355.7,89.69ZM424.87,87a.71.71,0,0,1-.32-.07c-1.78-.86-3.61-1.65-5.45-2.36a.75.75,0,0,1-.43-1,.75.75,0,0,1,1-.43c1.87.72,3.74,1.53,5.56,2.41a.75.75,0,0,1-.33,1.42Zm-59.27-2a.77.77,0,0,1-.7-.48.75.75,0,0,1,.43-1c1.87-.73,3.8-1.4,5.73-2a.75.75,0,0,1,.43,1.44c-1.89.56-3.78,1.22-5.61,1.93A.71.71,0,0,1,365.6,84.94Zm49-2a.57.57,0,0,1-.22,0c-1.88-.57-3.81-1.07-5.74-1.49A.75.75,0,1,1,409,80c2,.43,3.94.94,5.86,1.53a.75.75,0,0,1,.5.94A.76.76,0,0,1,414.64,83ZM376.1,81.69a.75.75,0,0,1-.73-.58.76.76,0,0,1,.57-.9c1.95-.45,3.95-.83,5.95-1.12a.75.75,0,1,1,.22,1.48c-2,.29-3.92.66-5.84,1.11Zm27.82-1.15h-.11c-1.95-.29-3.94-.5-5.91-.63a.75.75,0,1,1,.1-1.49c2,.13,4,.34,6,.63a.75.75,0,0,1-.11,1.49ZM387,80a.75.75,0,0,1-.06-1.5c2-.16,4.05-.25,6.06-.25h0a.75.75,0,0,1,0,1.5c-2,0-4,.09-5.94.25Z" style="fill: rgb(224, 224, 224); transform-origin: 402.367px 108.49px;" id="el4iqwbehgaxt" class="animable"></path></g></g><defs>     <filter id="active" height="200%">         <feMorphology in="SourceAlpha" result="DILATED" operator="dilate" radius="2"></feMorphology>                <feFlood flood-color="#32DFEC" flood-opacity="1" result="PINK"></feFlood>        <feComposite in="PINK" in2="DILATED" operator="in" result="OUTLINE"></feComposite>        <feMerge>            <feMergeNode in="OUTLINE"></feMergeNode>            <feMergeNode in="SourceGraphic"></feMergeNode>        </feMerge>    </filter>    <filter id="hover" height="200%">        <feMorphology in="SourceAlpha" result="DILATED" operator="dilate" radius="2"></feMorphology>                <feFlood flood-color="#ff0000" flood-opacity="0.5" result="PINK"></feFlood>        <feComposite in="PINK" in2="DILATED" operator="in" result="OUTLINE"></feComposite>        <feMerge>            <feMergeNode in="OUTLINE"></feMergeNode>            <feMergeNode in="SourceGraphic"></feMergeNode>        </feMerge>            <feColorMatrix type="matrix" values="0   0   0   0   0                0   1   0   0   0                0   0   0   0   0                0   0   0   1   0 "></feColorMatrix>    </filter></defs></svg>